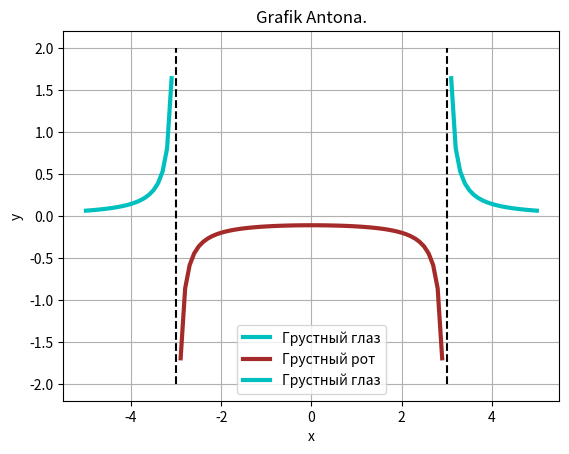

The matplotlib source for this figure:
import matplotlib.pyplot as plot
import numpy as np
l = ['Грустный глаз', 'Грустный рот', 'c', 'brown']
def f2(x):
    return 1/(x**2 - 9)
def line(x, l, col):
    plot.plot(x, f2(x), c=col, lw=3, label=l)

line(np.arange(-5, -3, 0.1), l[0], l[2])
line(np.arange(-2.9, 3, 0.1), l[1], l[3])
line(np.arange(3.1, 5.1, 0.1), l[0], l[2])

plot.plot([-3, -3], [-2, 2], '--', color="#000000", markevery=[1], ms=7)
plot.plot([3, 3], [-2, 2], '--',  color="#000000", markevery=[1], ms=7)


plot.title('Grafik Antona.')
plot.xlabel('x')
plot.ylabel('y')
plot.grid()

# x2 = np.arange(-5, -3, 0.2)
# plot.plot(x2, f2(x2), color="#ffb07c", label="Vodka is good")
# plot.plot([0, 0], [-8, 15], '^-c', color="#000000", markevery=[1], ms=7)
# plot.plot([-5, 5], [0, 0], '>-c', color="#000000", markevery=[1], ms=7)
# x3 = np.arange()
plot.legend()
plot.show()
